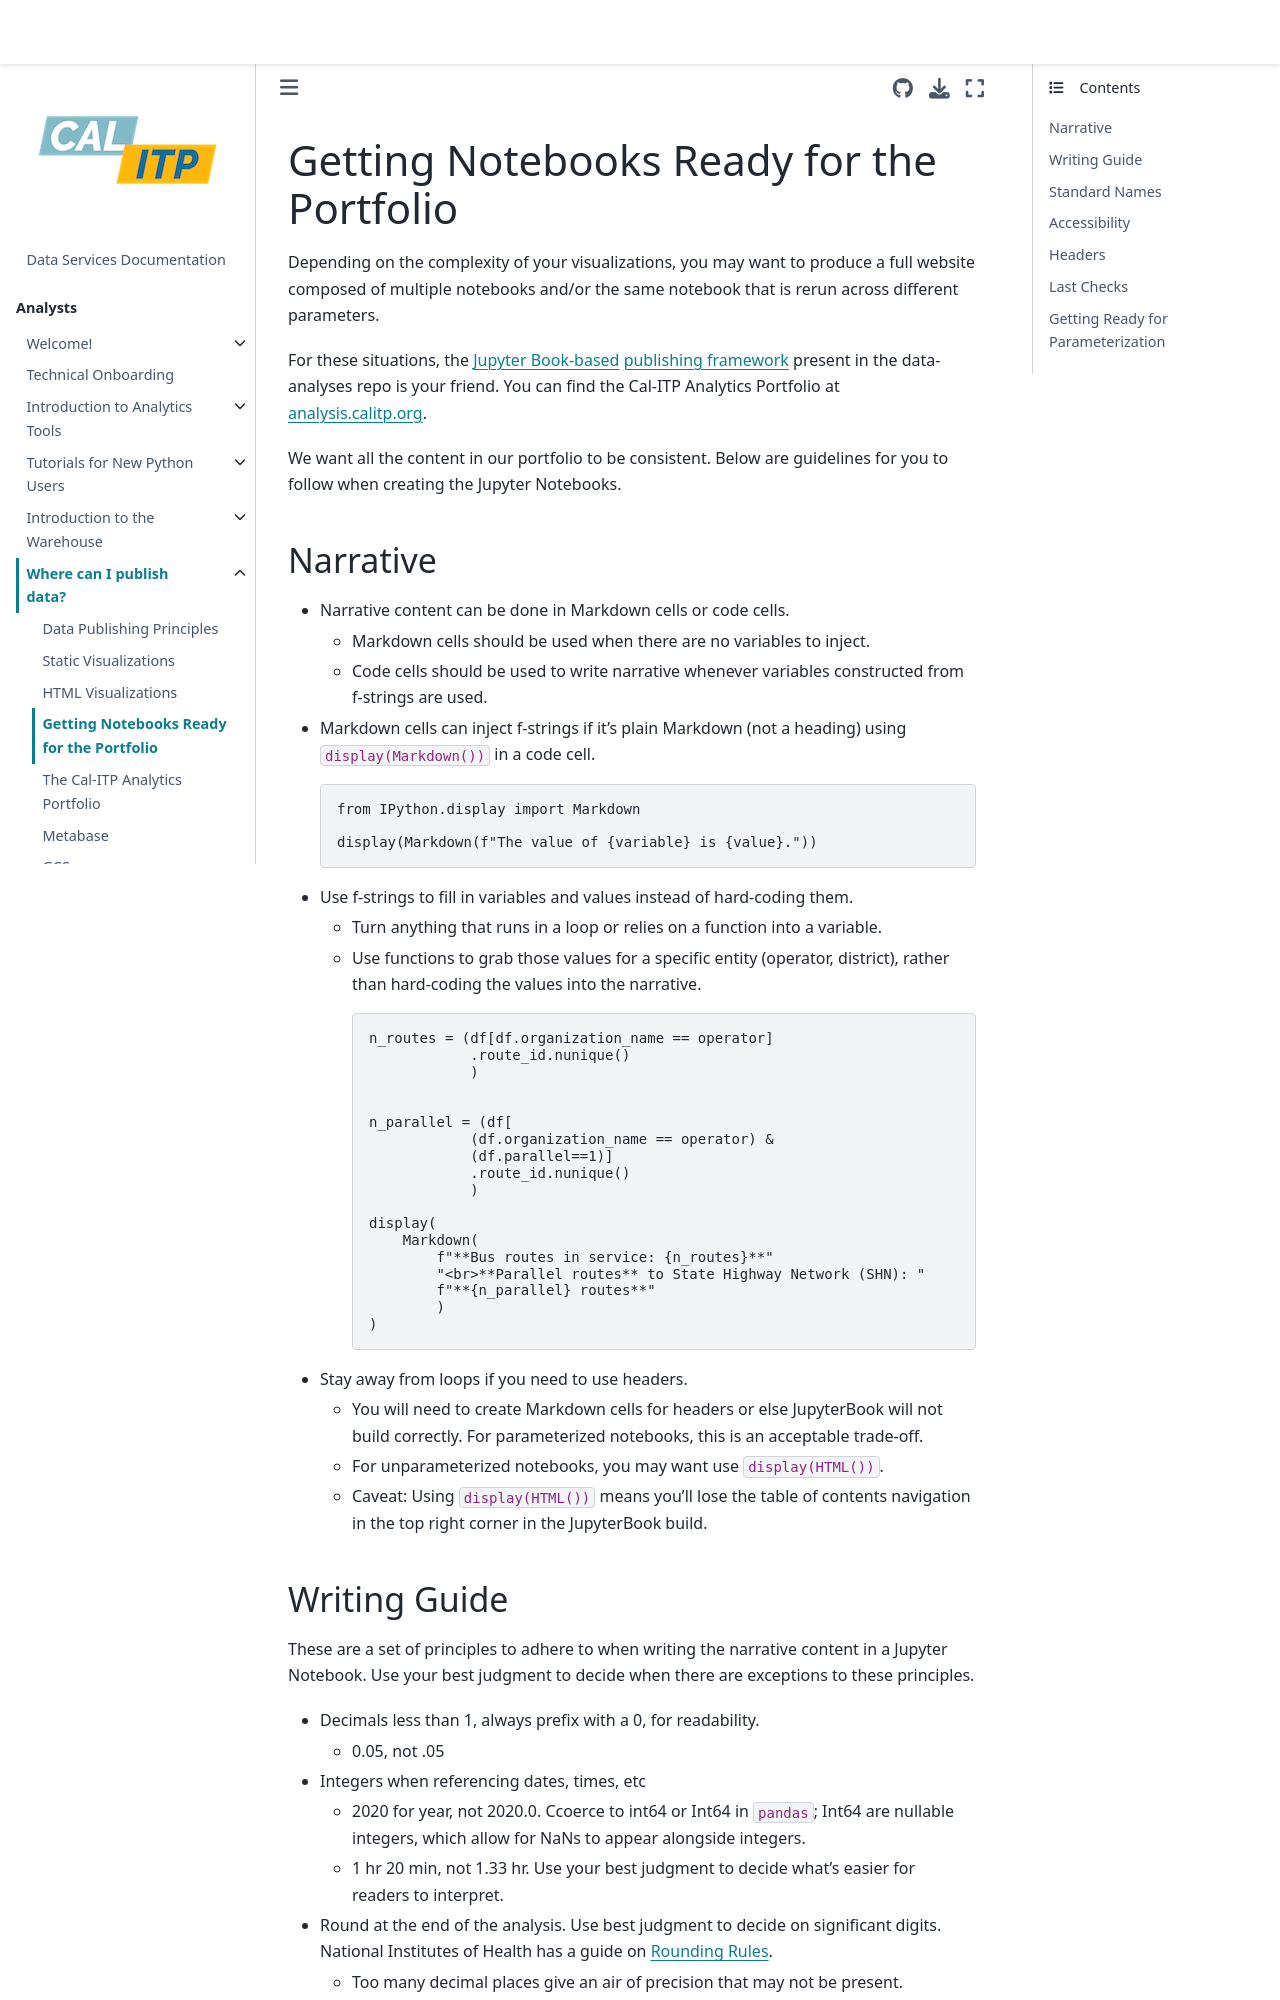

repository: cal-itp/data-infra · page: publishing/sections/4_notebooks_styling.html · generator: mkdocs

# Getting Notebooks Ready for the Portfolio

Depending on the complexity of your visualizations, you may want to produce
a full website composed of multiple notebooks and/or the same notebook that is rerun across different parameters.

For these situations, the [Jupyter Book-based](https://jupyterbook.org/en/stable/intro.html)
[publishing framework](https://github.com/cal-itp/data-analyses/tree/main/portfolio)
present in the data-analyses repo is your friend. You can find the Cal-ITP Analytics Portfolio at [analysis.calitp.org](https://analysis.calitp.org).

We want all the content in our portfolio to be consistent. Below are guidelines for you to follow when creating the Jupyter Notebooks.

## Narrative

- Narrative content can be done in Markdown cells or code cells.

  - Markdown cells should be used when there are no variables to inject.
  - Code cells should be used to write narrative whenever variables constructed from f-strings are used.

- Markdown cells can inject f-strings if it's plain Markdown (not a heading) using `display(Markdown())` in a code cell.

  ```python
  from IPython.display import Markdown

  display(Markdown(f"The value of {variable} is {value}."))
  ```

- Use f-strings to fill in variables and values instead of hard-coding them.

  - Turn anything that runs in a loop or relies on a function into a variable.

  - Use functions to grab those values for a specific entity (operator, district), rather than hard-coding the values into the narrative.

    ```python
    n_routes = (df[df.organization_name == operator]
                .route_id.nunique()
                )


    n_parallel = (df[
                (df.organization_name == operator) &
                (df.parallel==1)]
                .route_id.nunique()
                )

    display(
        Markdown(
            f"**Bus routes in service: {n_routes}**"
            "<br>**Parallel routes** to State Highway Network (SHN): "
            f"**{n_parallel} routes**"
            )
    )
    ```

- Stay away from loops if you need to use headers.

  - You will need to create Markdown cells for headers or else JupyterBook will not build correctly. For parameterized notebooks, this is an acceptable trade-off.
  - For unparameterized notebooks, you may want use `display(HTML())`.
  - Caveat: Using `display(HTML())` means you'll lose the table of contents navigation in the top right corner in the JupyterBook build.
